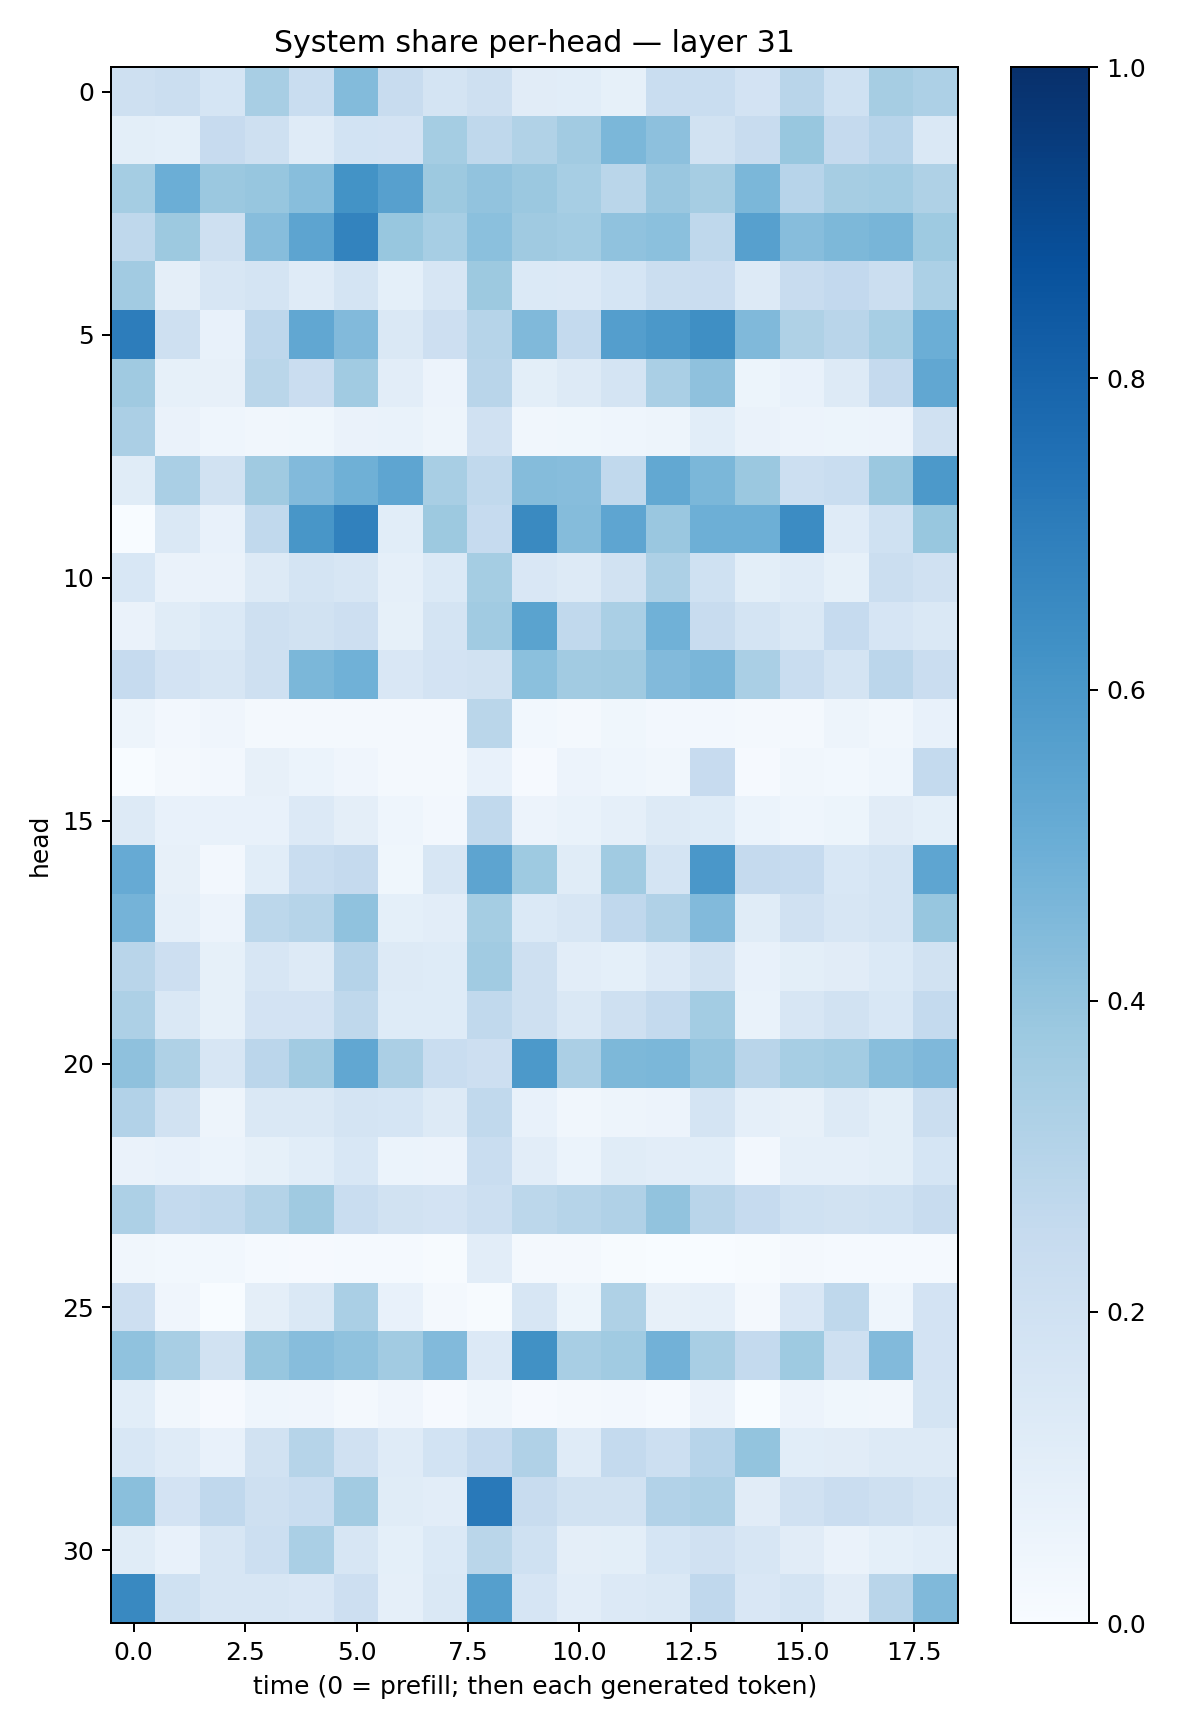

The data file committed next to this chart (first rows):
0.20896947, 0.22255036, 0.16847113, 0.34127384, 0.23369125, 0.44035143, 0.23675734, 0.17335814, 0.21036996, 0.11023653, 0.10914158, 0.08385318, 0.23185217, 0.23070669, 0.1801641, 0.2891966, 0.20303431, 0.35000348, 0.3244703
0.09879, 0.09325, 0.2445, 0.2056, 0.12, 0.1843, 0.1819, 0.3528, 0.2702, 0.3156, 0.3606, 0.4574, 0.4167, 0.194, 0.238, 0.3903, 0.2507, 0.2962, 0.1467
0.3523, 0.498, 0.3797, 0.3933, 0.4265, 0.6193, 0.5611, 0.3776, 0.4059, 0.3813, 0.3458, 0.2866, 0.3831, 0.3509, 0.4594, 0.2958, 0.3501, 0.3585, 0.3223
0.2722, 0.3781, 0.2077, 0.4319, 0.5418, 0.6777, 0.3874, 0.3459, 0.4194, 0.3693, 0.358, 0.4084, 0.4183, 0.273, 0.5596, 0.4309, 0.4552, 0.4685, 0.3718
0.3595, 0.09484, 0.1601, 0.1724, 0.1196, 0.1795, 0.09294, 0.1586, 0.3767, 0.1398, 0.134, 0.168, 0.2217, 0.2295, 0.1265, 0.2409, 0.26, 0.2209, 0.3306
0.7028, 0.2059, 0.07687, 0.2736, 0.5309, 0.4438, 0.1468, 0.2118, 0.2993, 0.4453, 0.2541, 0.5694, 0.5967, 0.6355, 0.4457, 0.3208, 0.2923, 0.3461, 0.4978
0.3706, 0.08275, 0.08025, 0.2858, 0.2297, 0.3671, 0.1049, 0.05676, 0.2922, 0.1008, 0.131, 0.1755, 0.338, 0.4119, 0.05427, 0.07708, 0.1301, 0.2518, 0.5286
0.335, 0.06399, 0.04625, 0.03262, 0.03903, 0.06495, 0.06987, 0.05016, 0.1975, 0.0326, 0.03715, 0.04541, 0.04754, 0.108, 0.06527, 0.056, 0.05082, 0.05524, 0.1959
0.115, 0.3364, 0.1909, 0.371, 0.4434, 0.4909, 0.5384, 0.342, 0.2634, 0.434, 0.4297, 0.2647, 0.5262, 0.4585, 0.3826, 0.2154, 0.2324, 0.3803, 0.5917
0.002301, 0.1474, 0.07724, 0.2622, 0.6022, 0.6874, 0.1072, 0.3768, 0.2468, 0.6561, 0.4347, 0.5382, 0.3829, 0.4925, 0.4923, 0.647, 0.1174, 0.2024, 0.3868
0.1524, 0.06431, 0.0653, 0.1266, 0.1789, 0.1593, 0.08859, 0.1374, 0.3552, 0.149, 0.1264, 0.1933, 0.3276, 0.2005, 0.09919, 0.1187, 0.08564, 0.2204, 0.1959
0.06466, 0.114, 0.1368, 0.2045, 0.1917, 0.211, 0.08448, 0.1781, 0.3652, 0.5472, 0.2625, 0.3369, 0.4857, 0.2398, 0.1788, 0.1449, 0.2473, 0.1668, 0.1426
0.2461, 0.182, 0.1622, 0.2054, 0.4588, 0.4854, 0.1503, 0.1826, 0.1951, 0.4192, 0.3619, 0.3677, 0.4438, 0.4642, 0.3372, 0.2328, 0.1778, 0.2839, 0.2301
0.04885, 0.02346, 0.04211, 0.01603, 0.02118, 0.01728, 0.02253, 0.01798, 0.2872, 0.02826, 0.02191, 0.03904, 0.0256, 0.02407, 0.01937, 0.02333, 0.04879, 0.03359, 0.07212
0.002391, 0.01783, 0.02699, 0.07861, 0.05911, 0.03949, 0.02064, 0.02263, 0.07802, 0.008687, 0.05653, 0.04601, 0.03418, 0.2423, 0.01158, 0.03464, 0.0277, 0.04568, 0.2562
0.1306, 0.07226, 0.07417, 0.07615, 0.134, 0.09715, 0.04619, 0.0253, 0.2621, 0.05487, 0.06783, 0.08642, 0.1311, 0.124, 0.05889, 0.04471, 0.05311, 0.1096, 0.09356
0.5119, 0.07913, 0.02544, 0.1068, 0.2339, 0.2523, 0.03816, 0.161, 0.5405, 0.3726, 0.1148, 0.3652, 0.1777, 0.5994, 0.251, 0.2499, 0.1559, 0.174, 0.5358
0.4742, 0.08975, 0.05484, 0.2788, 0.2978, 0.4087, 0.08997, 0.1038, 0.3542, 0.1383, 0.1599, 0.2691, 0.3182, 0.4428, 0.1138, 0.1965, 0.1589, 0.1722, 0.3931
0.2891, 0.2112, 0.08429, 0.1575, 0.1307, 0.3031, 0.1306, 0.1233, 0.3669, 0.2103, 0.1028, 0.09117, 0.1359, 0.1875, 0.07617, 0.09884, 0.1112, 0.1373, 0.1933
0.3242, 0.1475, 0.08544, 0.1799, 0.1834, 0.2717, 0.1231, 0.1231, 0.2622, 0.2058, 0.141, 0.2068, 0.2562, 0.3574, 0.06745, 0.1636, 0.1943, 0.1531, 0.2561
0.4131, 0.3223, 0.1621, 0.2842, 0.3609, 0.5275, 0.3341, 0.2318, 0.2114, 0.5918, 0.3357, 0.4565, 0.4575, 0.3957, 0.2912, 0.3454, 0.3571, 0.4282, 0.4494
0.3106, 0.1888, 0.04822, 0.1445, 0.1466, 0.1787, 0.1692, 0.1265, 0.2636, 0.07034, 0.03308, 0.04993, 0.05542, 0.1773, 0.08612, 0.08198, 0.1309, 0.1002, 0.2243
0.06327, 0.07148, 0.05969, 0.0855, 0.1091, 0.1533, 0.05974, 0.05494, 0.2337, 0.1035, 0.06223, 0.1151, 0.1028, 0.1064, 0.0245, 0.08645, 0.08745, 0.09891, 0.1701
0.3271, 0.2557, 0.2639, 0.3071, 0.3673, 0.2332, 0.1889, 0.183, 0.2182, 0.2788, 0.2973, 0.3186, 0.4034, 0.2923, 0.2463, 0.2015, 0.1897, 0.2001, 0.2365
0.03508, 0.02969, 0.02846, 0.01332, 0.01133, 0.01457, 0.01269, 0.007646, 0.1027, 0.0196, 0.0166, 0.006074, 0.003296, 0.003444, 0.006072, 0.023, 0.01293, 0.01265, 0.01252
0.2118, 0.04161, 0.003843, 0.09732, 0.1464, 0.3388, 0.07172, 0.02247, 0.006204, 0.162, 0.0538, 0.3216, 0.08198, 0.08751, 0.01629, 0.1495, 0.2708, 0.04571, 0.1831
0.4081, 0.3421, 0.1931, 0.3924, 0.4327, 0.4101, 0.363, 0.4418, 0.1343, 0.6273, 0.3428, 0.3639, 0.484, 0.343, 0.2564, 0.3717, 0.2035, 0.4421, 0.1812
0.1069, 0.03388, 0.009165, 0.04664, 0.04283, 0.02164, 0.04109, 0.008515, 0.03493, 0.008114, 0.01755, 0.02725, 0.01245, 0.06606, 0.003205, 0.05663, 0.03786, 0.03369, 0.1723
0.1527, 0.1192, 0.07093, 0.1898, 0.3004, 0.1975, 0.1186, 0.1855, 0.2498, 0.3184, 0.1186, 0.2553, 0.2151, 0.2958, 0.4005, 0.1074, 0.1104, 0.1271, 0.1305
0.4247, 0.182, 0.2688, 0.2032, 0.2338, 0.3604, 0.1162, 0.1041, 0.718, 0.2376, 0.19, 0.1928, 0.3088, 0.325, 0.1123, 0.1978, 0.227, 0.2035, 0.1742
0.1164, 0.07335, 0.1632, 0.2157, 0.3365, 0.1587, 0.09238, 0.1379, 0.2878, 0.1994, 0.09534, 0.1013, 0.1704, 0.1968, 0.1568, 0.1118, 0.0629, 0.09272, 0.1079
0.6602, 0.1999, 0.1628, 0.1624, 0.1495, 0.211, 0.08975, 0.142, 0.5649, 0.1651, 0.1021, 0.1349, 0.1448, 0.2678, 0.1509, 0.1777, 0.1115, 0.2909, 0.4477
